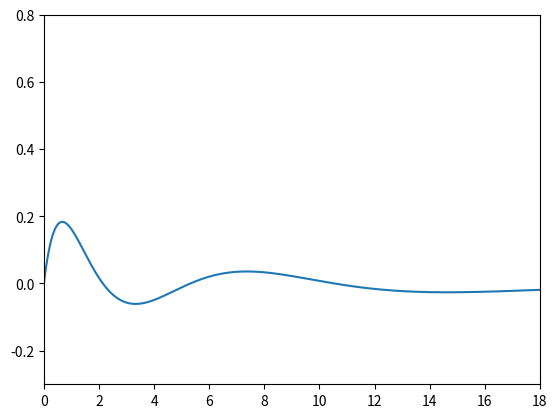

Recreate this plot in Python.
import numpy as np 
import math 
import matplotlib.pyplot as plt

# Laguerre Function (n) 
def Laguerre(n: int, x):
    
    # Series representation 
    l= 0
    for k in range(n + 1):
        l = l +  (math.comb(n, k)*((-x)**(k)) / math.factorial(k)) 

    return l


# Associated Functions (n, m) 
def Laguerre_Generalized(n: int, m: int, x):
    
    # Series representation 
    l= 0
    for k in range(n + 1):
        l = l +  (-1)**(k) * (math.comb(n + m, n - k)*((x)**(k)) / math.factorial(k)) 

    return l


# Radial Function (n, l)
def Radial_Function(n: int, l: int, r):
    
    if n - 1 < l:
        print("Error: n - 1 < l")
        return 0
    
    a = 0.529 * 10 ** (-10)
    Z = 1
    c = - np.sqrt(( (2*Z)/(n*a))**3 * (math.factorial(n - l - 1)/(2*n*(math.factorial(n + l))**3)))
    rho = 2*Z*r/(n*a)
    
    return c * np.multiply(np.multiply(np.exp(-rho/2), rho**(l)), Laguerre_Generalized(n + l, 2*l + 1, rho))
a =  0.529 * 10 ** (-10)
n = 2
l = 1
r = np.linspace(0,18*a,500)
psi = -1*Radial_Function(n,l,r)
plt.plot(r/a,(a**(1.5))*psi)
plt.xlim([0,18])
plt.ylim([-0.3,0.8])
plt.show()


